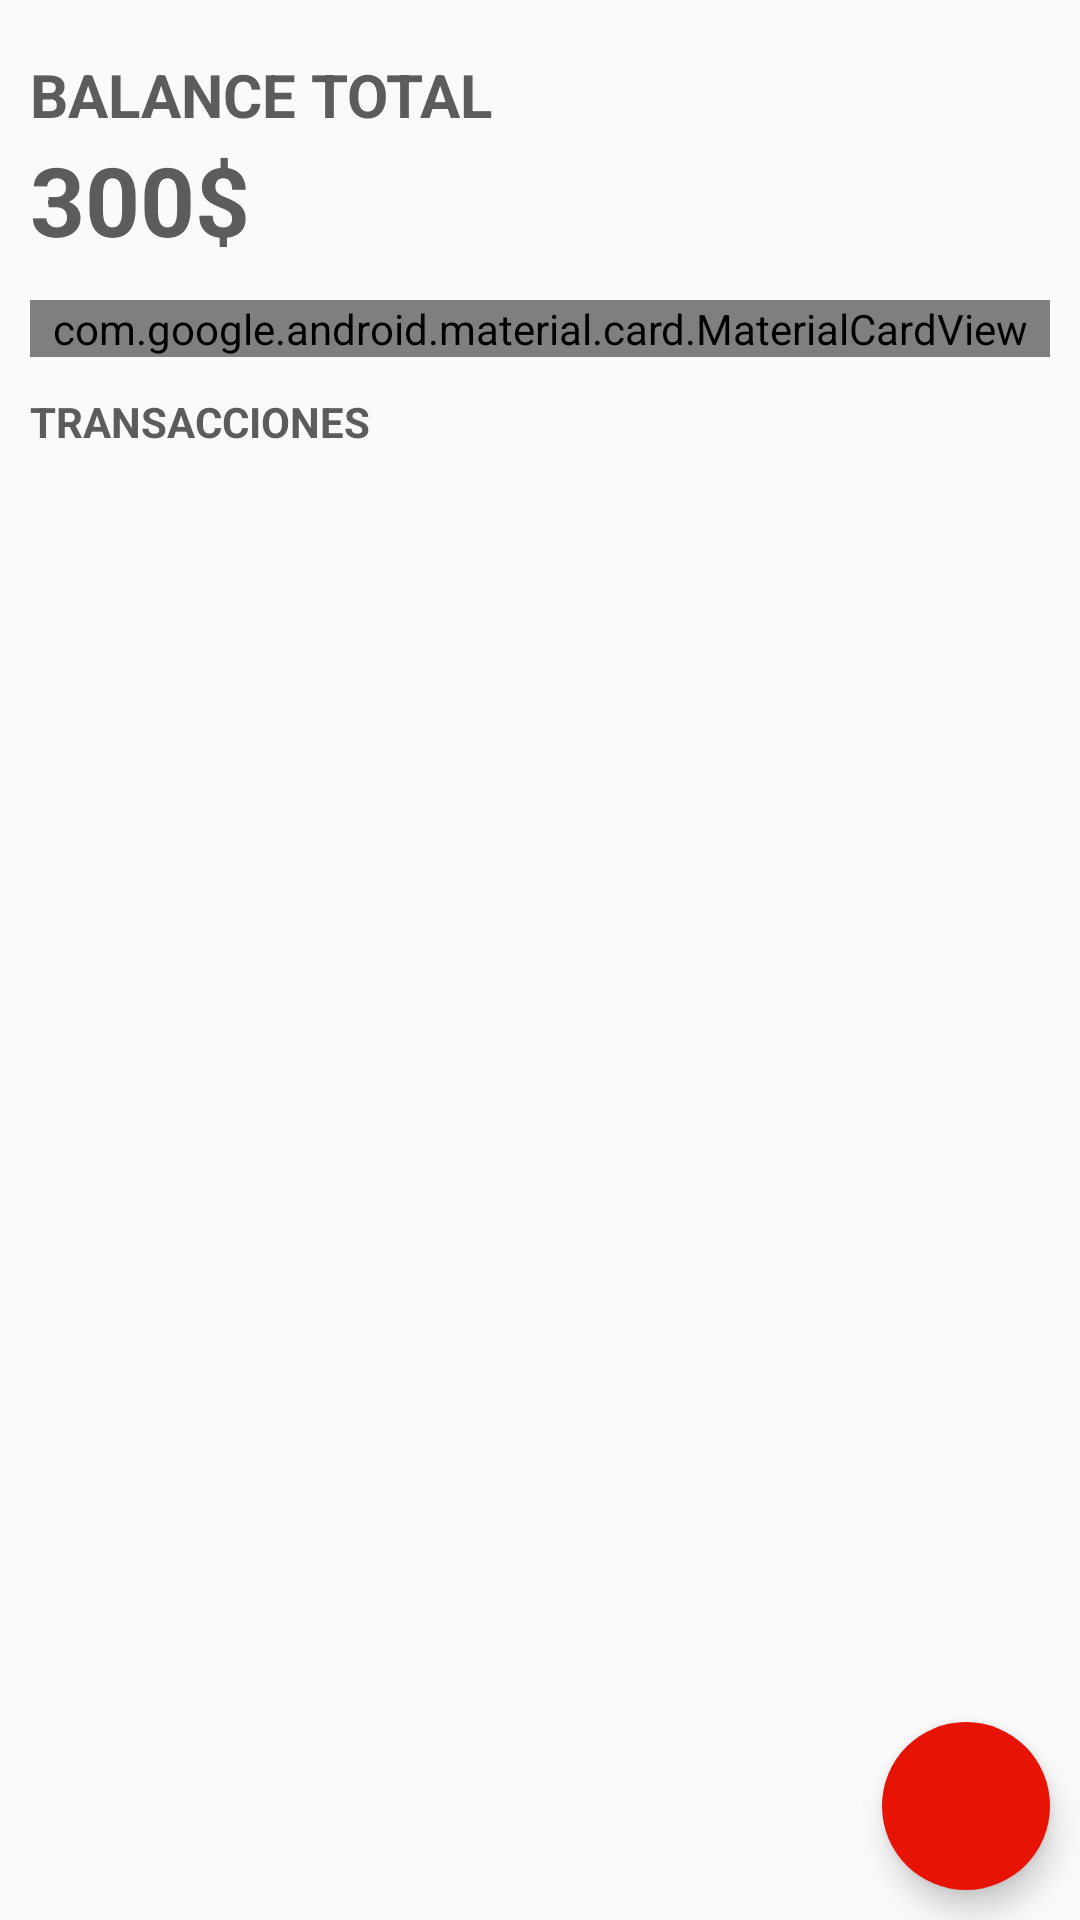

Android layout source for this screen:
<!-- AndroidManifest.xml: application theme Theme.Xpend_Budget -->
<!-- res/layout/activity_main.xml -->
<?xml version="1.0" encoding="utf-8"?>
<RelativeLayout xmlns:android="http://schemas.android.com/apk/res/android"
    xmlns:app="http://schemas.android.com/apk/res-auto"
    xmlns:tools="http://schemas.android.com/tools"
    android:layout_width="match_parent"
    android:layout_height="match_parent"
    android:orientation="vertical"
    tools:context=".MainActivity">

    <LinearLayout
        android:id="@+id/balancecontainer"
        android:layout_width="match_parent"
        android:layout_height="wrap_content"
        android:orientation="vertical"
        android:layout_marginStart="10dp"
        android:layout_marginTop="18dp">


        <TextView
            android:layout_width="wrap_content"
            android:layout_height="wrap_content"
            android:text="Balance Total"
            android:textAllCaps="true"
            android:textSize="20sp"
            android:textStyle="bold">

        </TextView>

        <TextView
            android:id="@+id/balance"
            android:layout_width="wrap_content"
            android:layout_height="wrap_content"
            android:text="300$"
            android:textSize="32sp"
            android:textStyle="bold">

        </TextView>
    </LinearLayout>

    <com.google.android.material.card.MaterialCardView
        android:id="@+id/dashboard"
        android:layout_width="match_parent"
        android:layout_height="wrap_content"
        android:layout_below="@id/balancecontainer"
        android:layout_marginStart="10dp"
        android:layout_marginTop="12dp"
        android:layout_marginEnd="10dp"
        app:cardCornerRadius="12dp">

        <LinearLayout
            android:layout_width="match_parent"
            android:layout_height="wrap_content"
            android:layout_marginTop="10dp"
            android:layout_marginBottom="10dp">

            <LinearLayout
                android:layout_width="wrap_content"
                android:layout_height="wrap_content"
                android:orientation="vertical"
                android:layout_weight="0.5"
                android:gravity="center">

                <TextView
                    android:id="@+id/presupuesto"
                    android:layout_width="wrap_content"
                    android:layout_height="wrap_content"
                    android:text="400$"
                    android:textSize="26sp"
                    android:textStyle="bold"
                    android:textColor="@color/green">

                </TextView>

                <TextView
                    android:layout_width="wrap_content"
                    android:layout_height="wrap_content"
                    android:text="Prespuesto"
                    android:textAllCaps="true"
                    android:textSize="14sp">

                </TextView>
            </LinearLayout>
            <LinearLayout
                android:layout_width="wrap_content"
                android:layout_height="wrap_content"
                android:orientation="vertical"
                android:layout_weight="0.5"
                android:gravity="center">

                <TextView
                    android:id="@+id/gastos"
                    android:layout_width="wrap_content"
                    android:layout_height="wrap_content"
                    android:text="400$"
                    android:textSize="26sp"
                    android:textStyle="bold"
                    android:textColor="@color/red">

                </TextView>

                <TextView
                    android:layout_width="wrap_content"
                    android:layout_height="wrap_content"
                    android:text="Gastos"
                    android:textAllCaps="true"
                    android:textSize="14sp">

                </TextView>
            </LinearLayout>
        </LinearLayout>
    </com.google.android.material.card.MaterialCardView>
    <TextView
        android:id="@+id/recyclerview_title"
        android:layout_width="wrap_content"
        android:layout_height="wrap_content"
        android:text="Transacciones"
        android:textStyle="bold"
        android:textSize="14sp"
        android:textAllCaps="true"
        android:layout_below="@id/dashboard"
        android:layout_marginTop="12dp"
        android:layout_marginStart="10dp">
    </TextView>
<androidx.recyclerview.widget.RecyclerView
    android:id="@+id/recyclerview"
    android:layout_width="match_parent"
    android:layout_height="match_parent"
    android:layout_below="@id/recyclerview_title"
    android:layout_margin="10dp"/>
    <com.google.android.material.floatingactionbutton.FloatingActionButton
        android:id="@+id/addBtn"
        android:layout_width="wrap_content"
        android:layout_height="wrap_content"
        android:layout_alignParentBottom="true"
        android:layout_alignParentRight="true"
        android:layout_margin="10dp"
        android:src="@drawable/add_icon"
        android:backgroundTint="@color/red"
        app:borderWidth="0dp"/>

</RelativeLayout>
<!-- resources referenced by this layout -->
<resources>
  <color name="green">#06F60E</color>
  <color name="red">#E71405</color>
  <style name="Theme.Xpend_Budget" parent="Theme.AppCompat.Light">
          <item name="colorPrimary">@color/white</item>
          <item name="colorSecondary">@color/black</item>
          <item name="android:textColor">@color/textMain</item>
          <item name="colorControlActivated">@color/green</item>
      </style>
  <color name="white">#FFFFFFFF</color>
  <color name="black">#FF000000</color>
  <color name="textMain">#5D5C5C</color>
</resources>
